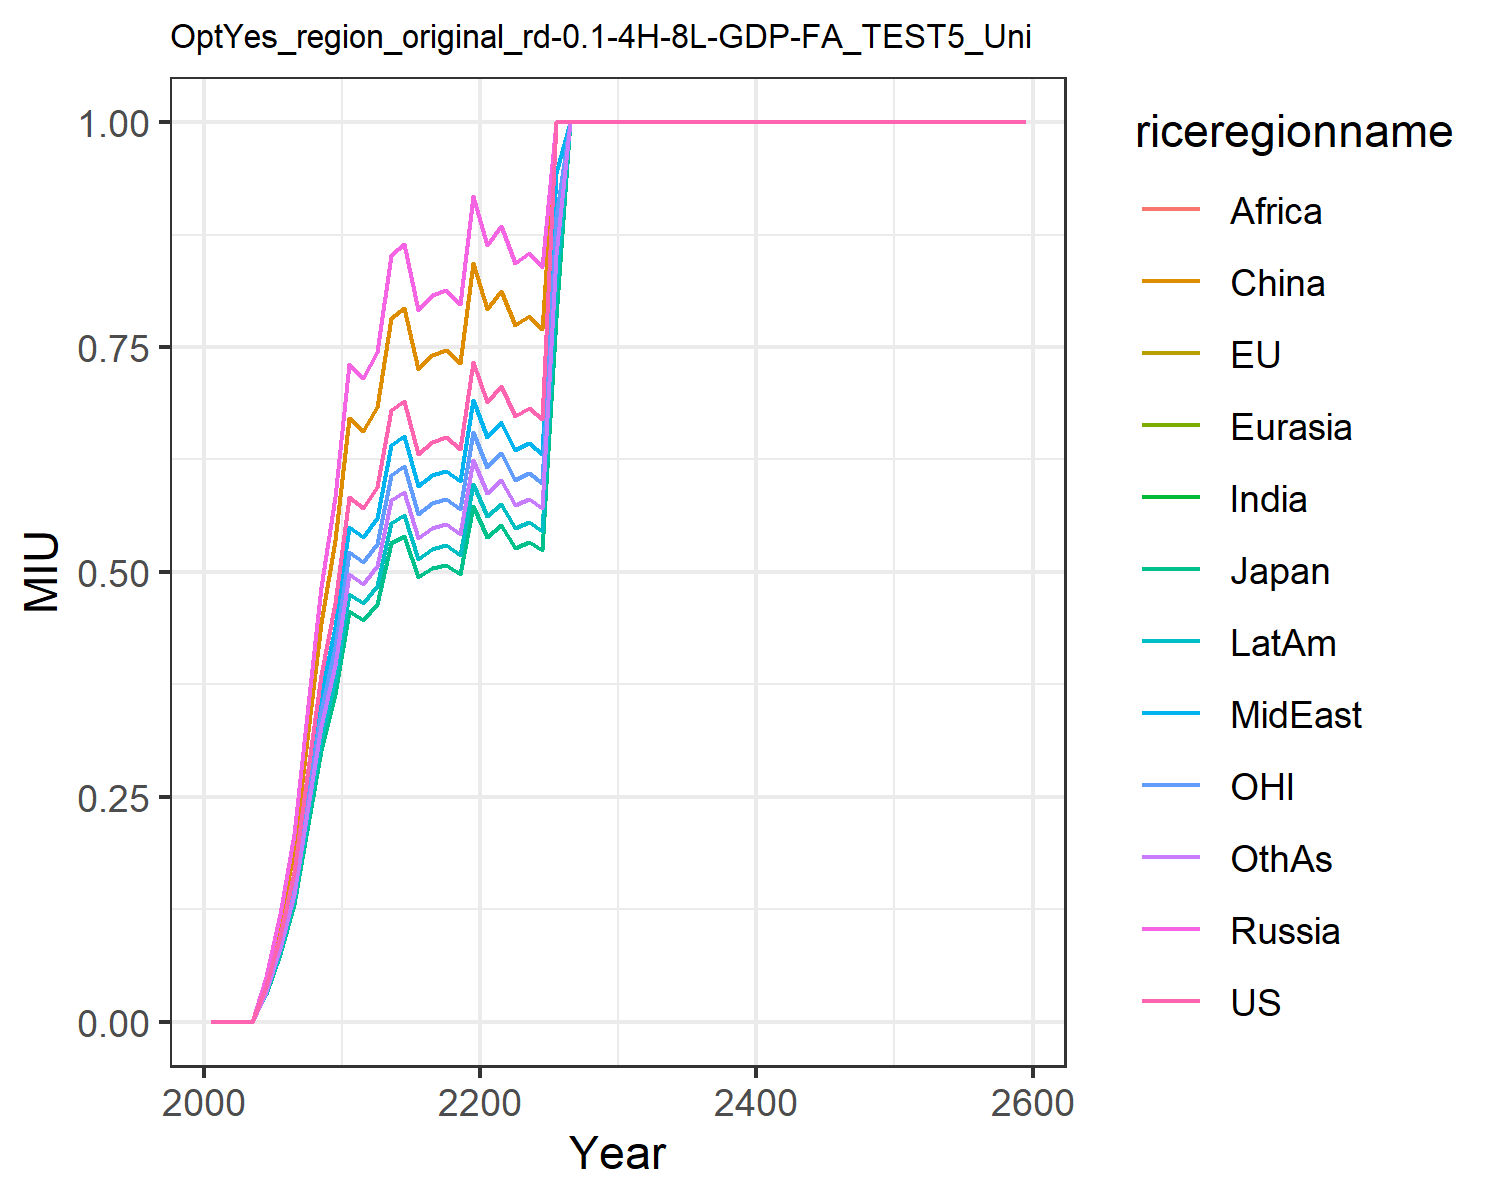

The table this chart was drawn from, first rows:
0.0, 0.0, 0.0, 0.0, 0.0, 0.0, 0.0, 0.0, 0.0, 0.0, 0.0, 0.0
0.0, 0.0, 0.0, 0.0, 0.0, 0.0, 0.0, 0.0, 0.0, 0.0, 0.0, 0.0
0.0, 0.0, 0.0, 0.0, 0.0, 0.0, 0.0, 0.0, 0.0, 0.0, 0.0, 0.0
0.0, 0.0, 0.0, 0.0, 0.0, 0.0, 0.0, 0.0, 0.0, 0.0, 0.0, 0.0
0.03943, 0.03085, 0.03085, 0.04939, 0.04939, 0.04534, 0.03527, 0.03719, 0.03527, 0.03214, 0.03527, 0.03361
0.0957, 0.07487, 0.07487, 0.1199, 0.1199, 0.11, 0.08561, 0.09026, 0.08561, 0.07802, 0.08561, 0.08157
0.1667, 0.1304, 0.1304, 0.2088, 0.2088, 0.1917, 0.1491, 0.1572, 0.1491, 0.1359, 0.1491, 0.1421
0.281, 0.2199, 0.2199, 0.352, 0.352, 0.3231, 0.2514, 0.265, 0.2514, 0.2291, 0.2514, 0.2395
0.3858, 0.3019, 0.3019, 0.4833, 0.4833, 0.4437, 0.3451, 0.3639, 0.3451, 0.3145, 0.3451, 0.3289
0.4657, 0.3643, 0.3643, 0.5833, 0.5833, 0.5354, 0.4165, 0.4392, 0.4165, 0.3796, 0.4165, 0.3969
0.5833, 0.4564, 0.4564, 0.7307, 0.7307, 0.6707, 0.5218, 0.5502, 0.5218, 0.4755, 0.5218, 0.4972
0.571, 0.4467, 0.4467, 0.7152, 0.7152, 0.6565, 0.5107, 0.5385, 0.5107, 0.4655, 0.5107, 0.4866
0.5942, 0.4649, 0.4649, 0.7443, 0.7443, 0.6832, 0.5315, 0.5604, 0.5315, 0.4844, 0.5315, 0.5064
0.68, 0.532, 0.532, 0.8518, 0.8518, 0.7819, 0.6083, 0.6413, 0.6083, 0.5544, 0.6083, 0.5796
0.6903, 0.54, 0.54, 0.8647, 0.8647, 0.7937, 0.6175, 0.651, 0.6175, 0.5627, 0.6175, 0.5883
0.6312, 0.4938, 0.4938, 0.7907, 0.7907, 0.7258, 0.5646, 0.5953, 0.5646, 0.5146, 0.5646, 0.538
0.6445, 0.5042, 0.5042, 0.8074, 0.8074, 0.7411, 0.5765, 0.6079, 0.5765, 0.5254, 0.5765, 0.5493
0.6495, 0.5082, 0.5082, 0.8137, 0.8137, 0.7469, 0.581, 0.6126, 0.581, 0.5295, 0.581, 0.5536
0.6367, 0.4982, 0.4982, 0.7976, 0.7976, 0.7322, 0.5696, 0.6005, 0.5696, 0.5191, 0.5696, 0.5427
0.7331, 0.5736, 0.5736, 0.9184, 0.9184, 0.843, 0.6558, 0.6915, 0.6558, 0.5977, 0.6558, 0.6249
0.6892, 0.5392, 0.5392, 0.8633, 0.8633, 0.7925, 0.6165, 0.65, 0.6165, 0.5618, 0.6165, 0.5874
0.7064, 0.5527, 0.5527, 0.8849, 0.8849, 0.8123, 0.6319, 0.6662, 0.6319, 0.5759, 0.6319, 0.6021
0.6736, 0.527, 0.527, 0.8437, 0.8437, 0.7745, 0.6025, 0.6353, 0.6025, 0.5491, 0.6025, 0.5741
0.682, 0.5335, 0.5335, 0.8543, 0.8543, 0.7842, 0.61, 0.6432, 0.61, 0.556, 0.61, 0.5813
0.6697, 0.5239, 0.5239, 0.8389, 0.8389, 0.77, 0.599, 0.6316, 0.599, 0.5459, 0.599, 0.5708
1.0, 0.7823, 0.7823, 1.0, 1.0, 1.0, 0.8945, 0.9431, 0.8945, 0.8152, 0.8945, 0.8523
1.0, 1, 1, 1.0, 1.0, 1.0, 1.0, 1.0, 1.0, 1.0, 1.0, 1.0
1.0, 1, 1, 1.0, 1.0, 1.0, 1.0, 1.0, 1.0, 1.0, 1.0, 1.0
1.0, 1, 1, 1.0, 1.0, 1.0, 1.0, 1.0, 1.0, 1.0, 1.0, 1.0
1.0, 1, 1, 1.0, 1.0, 1.0, 1.0, 1.0, 1.0, 1.0, 1.0, 1.0
1.0, 1, 1, 1.0, 1.0, 1.0, 1.0, 1.0, 1.0, 1.0, 1.0, 1.0
1.0, 1, 1, 1.0, 1.0, 1.0, 1.0, 1.0, 1.0, 1.0, 1.0, 1.0
1.0, 1, 1, 1.0, 1.0, 1.0, 1.0, 1.0, 1.0, 1.0, 1.0, 1.0
1.0, 1, 1, 1.0, 1.0, 1.0, 1.0, 1.0, 1.0, 1.0, 1.0, 1.0
1.0, 1, 1, 1.0, 1.0, 1.0, 1.0, 1.0, 1.0, 1.0, 1.0, 1.0
1.0, 1, 1, 1.0, 1.0, 1.0, 1.0, 1.0, 1.0, 1.0, 1.0, 1.0
1.0, 1, 1, 1.0, 1.0, 1.0, 1.0, 1.0, 1.0, 1.0, 1.0, 1.0
1.0, 1, 1, 1.0, 1.0, 1.0, 1.0, 1.0, 1.0, 1.0, 1.0, 1.0
1.0, 1, 1, 1.0, 1.0, 1.0, 1.0, 1.0, 1.0, 1.0, 1.0, 1.0
1.0, 1, 1, 1.0, 1.0, 1.0, 1.0, 1.0, 1.0, 1.0, 1.0, 1.0
1.0, 1, 1, 1.0, 1.0, 1.0, 1.0, 1.0, 1.0, 1.0, 1.0, 1.0
1.0, 1.0, 1.0, 1.0, 1.0, 1.0, 1.0, 1.0, 1.0, 1.0, 1.0, 1.0
1.0, 1.0, 1.0, 1.0, 1.0, 1.0, 1.0, 1.0, 1.0, 1.0, 1.0, 1.0
1.0, 1.0, 1.0, 1.0, 1.0, 1.0, 1.0, 1.0, 1.0, 1.0, 1.0, 1.0
1.0, 1.0, 1.0, 1.0, 1.0, 1.0, 1.0, 1.0, 1.0, 1.0, 1.0, 1.0
1.0, 1.0, 1.0, 1.0, 1.0, 1.0, 1.0, 1.0, 1.0, 1.0, 1.0, 1.0
1.0, 1.0, 1.0, 1.0, 1.0, 1.0, 1.0, 1.0, 1.0, 1.0, 1.0, 1.0
1.0, 1.0, 1.0, 1.0, 1.0, 1.0, 1.0, 1.0, 1.0, 1.0, 1.0, 1.0
1.0, 1.0, 1.0, 1.0, 1.0, 1.0, 1.0, 1.0, 1.0, 1.0, 1.0, 1.0
1.0, 1.0, 1.0, 1.0, 1.0, 1.0, 1.0, 1.0, 1.0, 1.0, 1.0, 1.0
1.0, 1.0, 1.0, 1.0, 1.0, 1.0, 1.0, 1.0, 1.0, 1.0, 1.0, 1.0
1.0, 1.0, 1.0, 1.0, 1.0, 1.0, 1.0, 1.0, 1.0, 1.0, 1.0, 1.0
1.0, 1.0, 1.0, 1.0, 1.0, 1.0, 1.0, 1.0, 1.0, 1.0, 1.0, 1.0
1.0, 1.0, 1.0, 1.0, 1.0, 1.0, 1.0, 1.0, 1.0, 1.0, 1.0, 1.0
1.0, 1.0, 1.0, 1.0, 1.0, 1.0, 1.0, 1.0, 1.0, 1.0, 1.0, 1.0
1.0, 1.0, 1.0, 1.0, 1.0, 1.0, 1.0, 1.0, 1.0, 1.0, 1.0, 1.0
1.0, 1.0, 1.0, 1.0, 1.0, 1.0, 1.0, 1.0, 1.0, 1.0, 1.0, 1.0
1.0, 1.0, 1.0, 1.0, 1.0, 1.0, 1.0, 1.0, 1.0, 1.0, 1.0, 1.0
1.0, 1.0, 1.0, 1.0, 1.0, 1.0, 1.0, 1.0, 1.0, 1.0, 1.0, 1.0
1.0, 1.0, 1.0, 1.0, 1.0, 1.0, 1.0, 1.0, 1.0, 1.0, 1.0, 1.0
